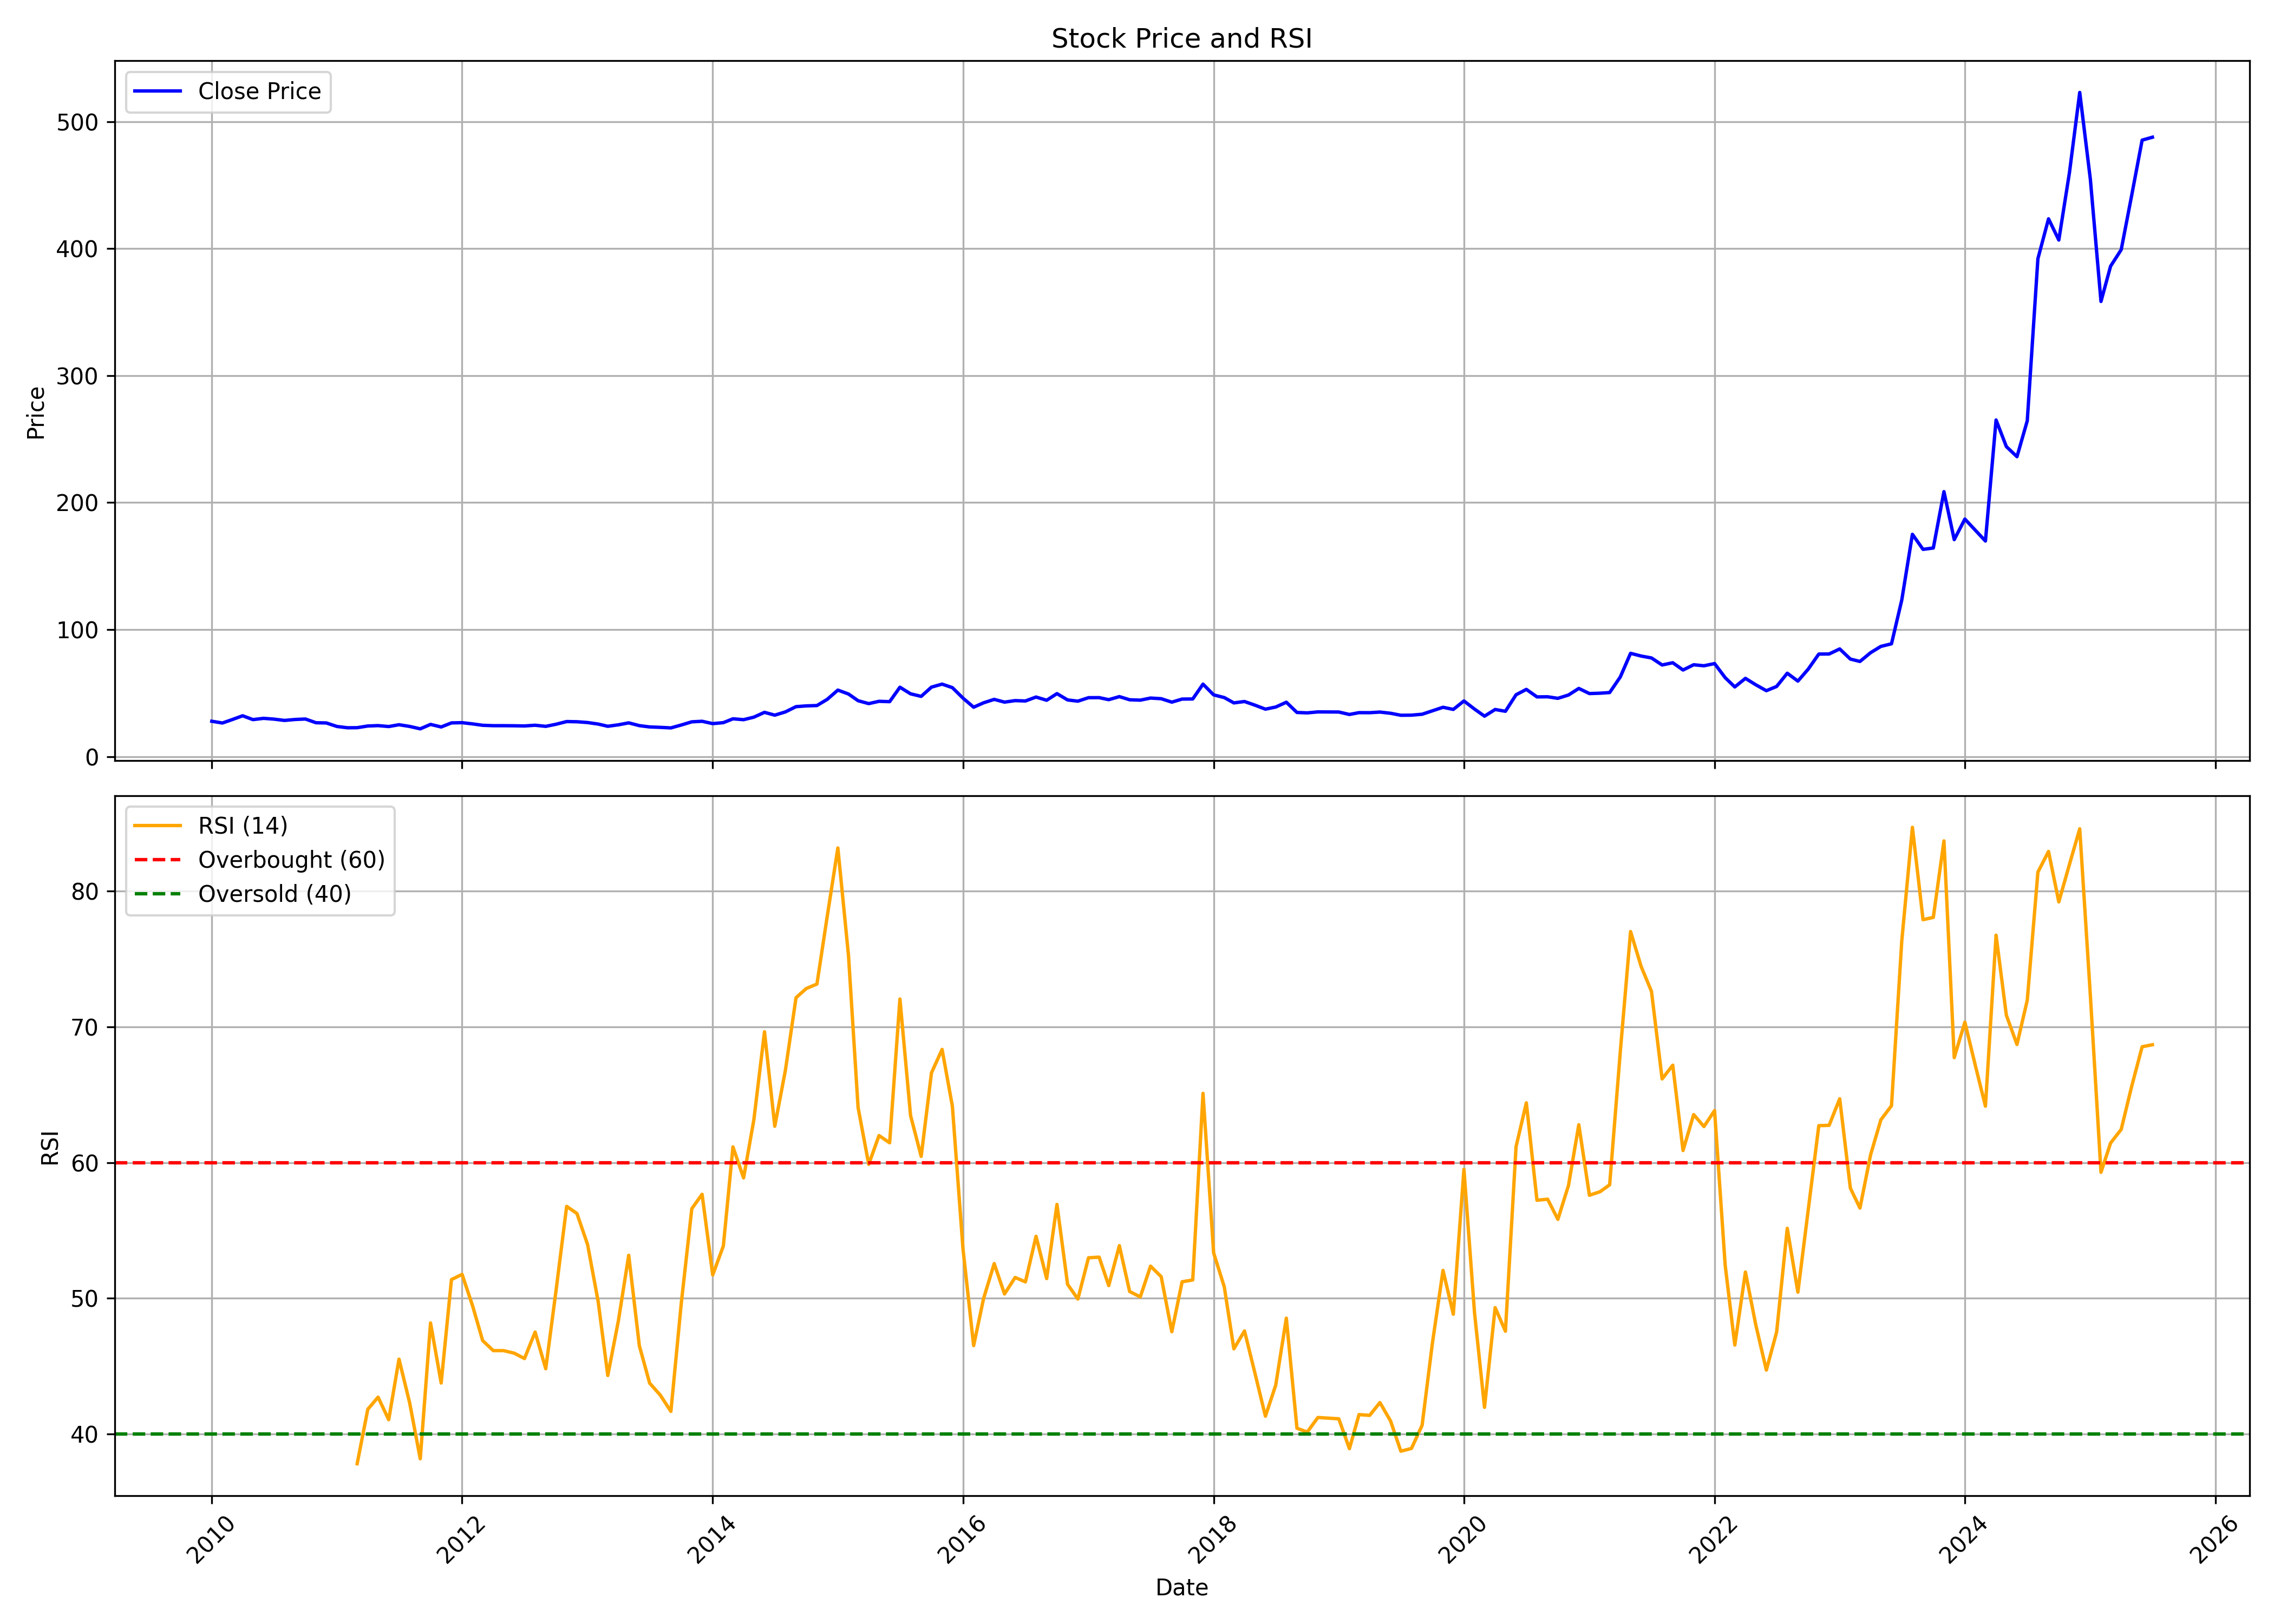

Data behind this chart, as committed beside it:
, date, symbol, open, high, low, close, volume, rsi
0, 2010-01-01, INDRAMEDCO, 28.41, 34.45, 26.48, 27.83, 11546720, 
1, 2010-02-01, INDRAMEDCO, 27.67, 29.44, 23.55, 26.44, 1788161, 
2, 2010-03-01, INDRAMEDCO, 26.44, 31.78, 25.48, 29.08, 3985486, 
3, 2010-04-01, INDRAMEDCO, 28.95, 34.42, 28.95, 32.14, 5756342, 
4, 2010-05-01, INDRAMEDCO, 32.04, 32.04, 27.25, 29.11, 1212098, 
5, 2010-06-01, INDRAMEDCO, 29.44, 32.14, 27.83, 30.11, 1087565, 
6, 2010-07-01, INDRAMEDCO, 29.92, 31.2, 29.4, 29.5, 788534, 
7, 2010-08-01, INDRAMEDCO, 29.5, 31.27, 28.25, 28.47, 1610072, 
8, 2010-09-01, INDRAMEDCO, 29.65, 30.82, 28.65, 29.22, 1302518, 
9, 2010-10-01, INDRAMEDCO, 30.45, 31.85, 29.15, 29.58, 2889778, 
10, 2010-11-01, INDRAMEDCO, 30.45, 31.42, 26.19, 26.65, 1178405, 
11, 2010-12-01, INDRAMEDCO, 26.45, 29.58, 24.49, 26.49, 709436, 
12, 2011-01-01, INDRAMEDCO, 26.65, 26.99, 23.32, 23.72, 721159, 
13, 2011-02-01, INDRAMEDCO, 23.52, 24.92, 20.39, 22.69, 681061, 
14, 2011-03-01, INDRAMEDCO, 22.59, 26.52, 21.99, 22.75, 625088, 37.81
15, 2011-04-01, INDRAMEDCO, 22.92, 25.22, 22.55, 24.09, 559791, 41.83
16, 2011-05-01, INDRAMEDCO, 24.05, 24.79, 22.72, 24.39, 443591, 42.72
17, 2011-06-01, INDRAMEDCO, 24.05, 24.65, 22.79, 23.65, 356346, 41.06
18, 2011-07-01, INDRAMEDCO, 23.65, 27.19, 23.02, 25.09, 1496360, 45.52
19, 2011-08-01, INDRAMEDCO, 25.55, 25.79, 22.79, 23.75, 614212, 42.31
20, 2011-09-01, INDRAMEDCO, 23.75, 24.49, 21.69, 21.85, 414606, 38.18
21, 2011-10-01, INDRAMEDCO, 22.8, 28.34, 21.4, 25.34, 1337267, 48.19
22, 2011-11-01, INDRAMEDCO, 25.73, 25.73, 22.66, 23.32, 410329, 43.76
23, 2011-12-01, INDRAMEDCO, 23.08, 29.35, 23.04, 26.53, 1415491, 51.39
24, 2012-01-01, INDRAMEDCO, 25.9, 27.29, 25.52, 26.7, 379066, 51.77
25, 2012-02-01, INDRAMEDCO, 26.42, 29.28, 25.1, 25.73, 626076, 49.42
26, 2012-03-01, INDRAMEDCO, 25.59, 27.36, 24.33, 24.64, 409698, 46.89
27, 2012-04-01, INDRAMEDCO, 24.12, 25.13, 23.77, 24.33, 224212, 46.15
28, 2012-05-01, INDRAMEDCO, 24.33, 29.32, 22.52, 24.33, 672677, 46.15
29, 2012-06-01, INDRAMEDCO, 23.95, 25.03, 23.56, 24.26, 225665, 45.96
30, 2012-07-01, INDRAMEDCO, 24.61, 25.24, 23.77, 24.12, 239871, 45.56
31, 2012-08-01, INDRAMEDCO, 24.05, 26.63, 23.88, 24.68, 333414, 47.52
32, 2012-09-01, INDRAMEDCO, 24.61, 26.42, 23.32, 23.81, 501767, 44.81
33, 2012-10-01, INDRAMEDCO, 24.88, 27.21, 24.88, 25.46, 616156, 50.57
34, 2012-11-01, INDRAMEDCO, 25.94, 30.9, 25.24, 27.58, 1155091, 56.78
35, 2012-12-01, INDRAMEDCO, 28.02, 30.17, 27.03, 27.43, 701563, 56.26
36, 2013-01-01, INDRAMEDCO, 28.02, 29.77, 26.63, 26.81, 440308, 53.97
37, 2013-02-01, INDRAMEDCO, 26.99, 27.51, 25.17, 25.61, 678889, 49.75
38, 2013-03-01, INDRAMEDCO, 25.75, 25.9, 19.15, 23.86, 418292, 44.32
39, 2013-04-01, INDRAMEDCO, 24.08, 27.32, 23.86, 25.02, 301281, 48.37
40, 2013-05-01, INDRAMEDCO, 25.02, 29.88, 24.81, 26.56, 1365900, 53.18
41, 2013-06-01, INDRAMEDCO, 26.23, 27.51, 24.04, 24.37, 285656, 46.51
42, 2013-07-01, INDRAMEDCO, 24.08, 28.02, 22.73, 23.35, 443710, 43.75
43, 2013-08-01, INDRAMEDCO, 23.35, 26.05, 22.54, 23.02, 565506, 42.87
44, 2013-09-01, INDRAMEDCO, 23.35, 25.02, 22.47, 22.58, 360995, 41.67
45, 2013-10-01, INDRAMEDCO, 23.62, 26.69, 23.58, 24.85, 323054, 49.56
46, 2013-11-01, INDRAMEDCO, 25.27, 29.82, 24.81, 27.37, 877723, 56.61
47, 2013-12-01, INDRAMEDCO, 27.72, 29.06, 26.19, 27.8, 1065924, 57.67
48, 2014-01-01, INDRAMEDCO, 28.1, 29.4, 25.8, 25.96, 1110424, 51.73
49, 2014-02-01, INDRAMEDCO, 25.92, 27.34, 25.77, 26.72, 508906, 53.86
50, 2014-03-01, INDRAMEDCO, 26.61, 31.39, 26.42, 29.75, 1908654, 61.16
51, 2014-04-01, INDRAMEDCO, 29.37, 34.23, 28.71, 29.06, 2976893, 58.88
52, 2014-05-01, INDRAMEDCO, 29.06, 33.5, 28.06, 31.05, 2028541, 63.16
53, 2014-06-01, INDRAMEDCO, 31.24, 37.83, 30.63, 34.84, 3805435, 69.65
54, 2014-07-01, INDRAMEDCO, 35.34, 36.14, 32.35, 32.62, 1332663, 62.69
55, 2014-08-01, INDRAMEDCO, 32.47, 37.1, 32.16, 35.18, 2311735, 66.81
56, 2014-09-01, INDRAMEDCO, 35.19, 47.32, 33.42, 39.32, 8774164, 72.16
57, 2014-10-01, INDRAMEDCO, 41.58, 43.09, 38.49, 39.91, 966124, 72.84
58, 2014-11-01, INDRAMEDCO, 39.8, 45.19, 38.29, 40.19, 2693666, 73.17
59, 2014-12-01, INDRAMEDCO, 40.31, 47.56, 39.52, 45.07, 4154573, 78.16
... 127 more rows
